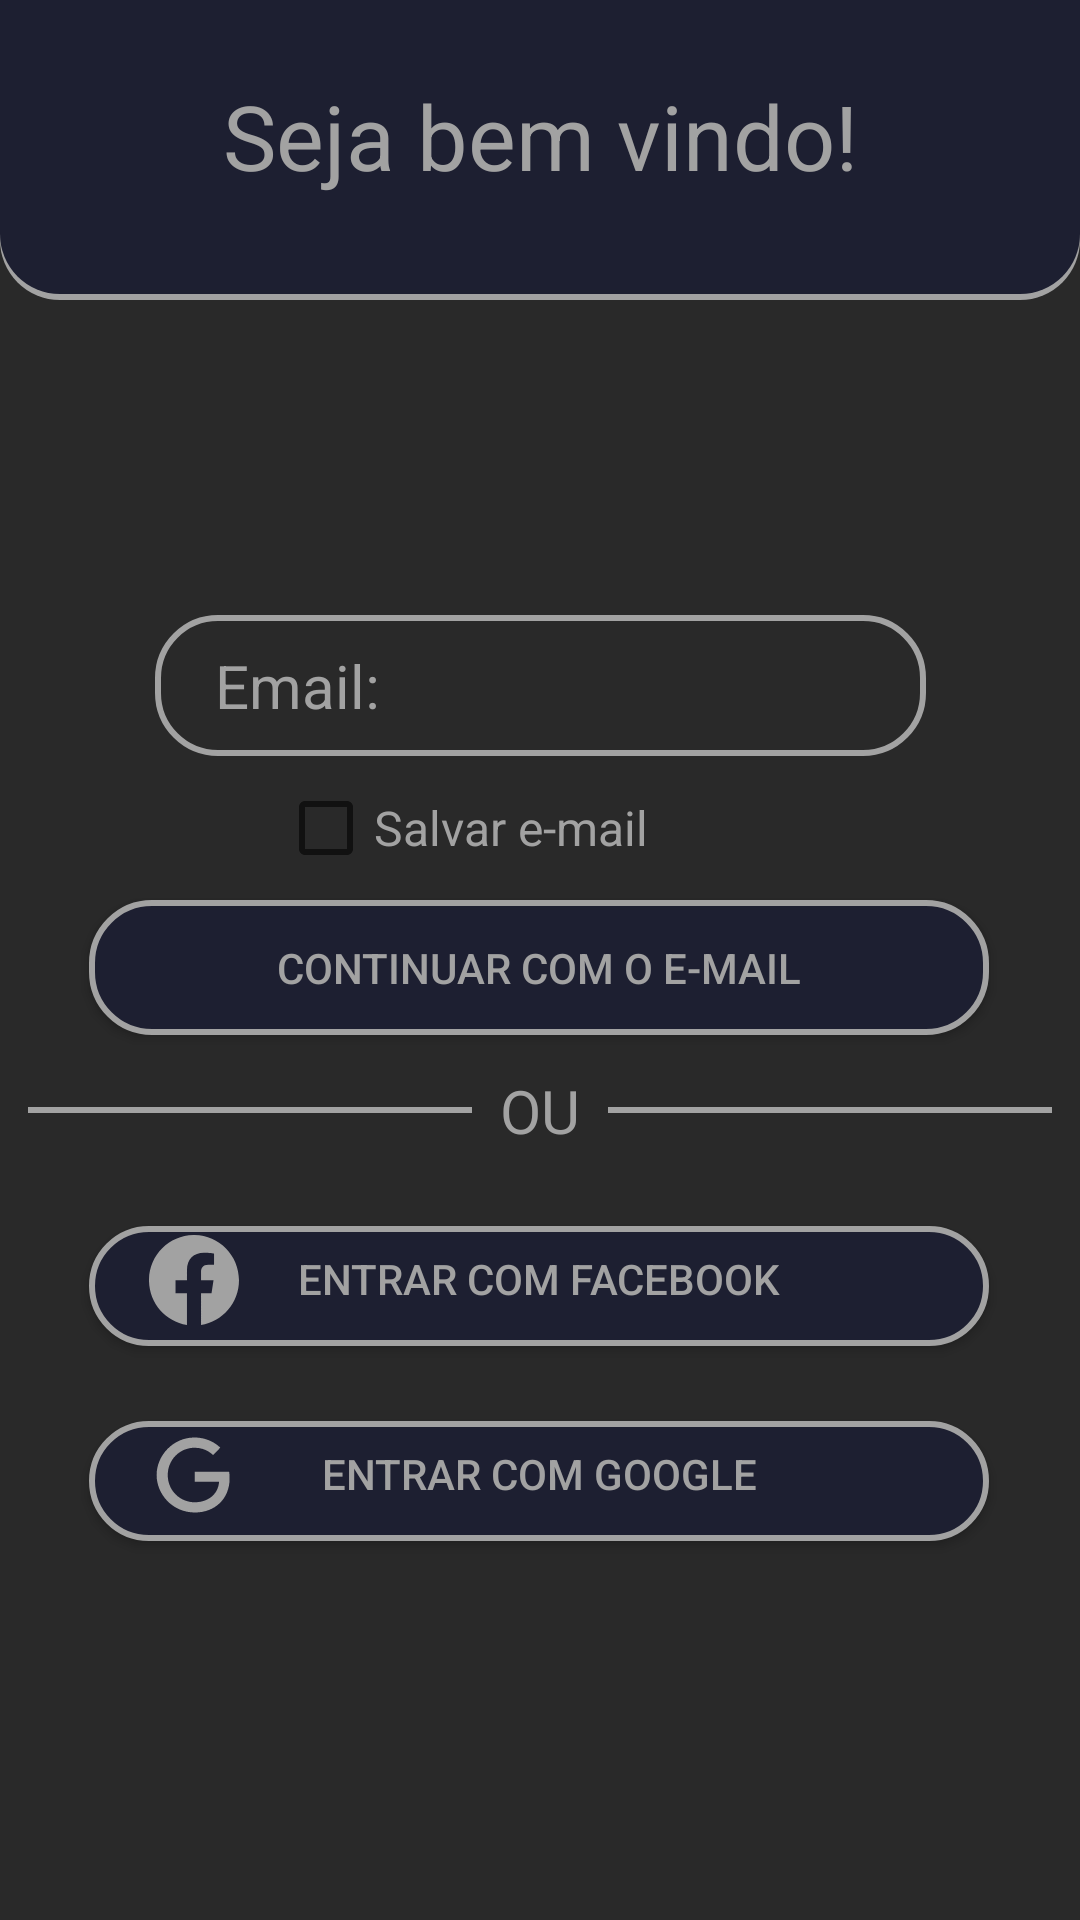

Android layout source for this screen:
<!-- AndroidManifest.xml: application theme Theme.Avaliacao2 -->
<!-- res/layout/activity_login.xml -->
<?xml version="1.0" encoding="utf-8"?>
<androidx.constraintlayout.widget.ConstraintLayout xmlns:android="http://schemas.android.com/apk/res/android"
    xmlns:app="http://schemas.android.com/apk/res-auto"
    xmlns:tools="http://schemas.android.com/tools"
    android:layout_width="match_parent"
    android:layout_height="match_parent"
    android:background="#292929"
    tools:context=".Login">

    <TextView
        android:id="@+id/my_textview"
        android:layout_width="match_parent"
        android:layout_height="100dp"
        android:background="@drawable/header"
        android:text="Seja bem vindo!"
        android:textAlignment="center"
        android:textSize="30dp"
        android:textColor="@color/white"
        android:paddingTop="25dp"
        app:layout_constraintEnd_toEndOf="parent"
        app:layout_constraintHorizontal_bias="1.0"
        app:layout_constraintStart_toStartOf="parent"
        app:layout_constraintTop_toTopOf="parent" />

    <EditText
        android:id="@+id/editTextTextEmail"
        android:layout_width="257dp"
        android:layout_height="47dp"
        android:background="@drawable/campo_preenchimento"
        android:ems="10"
        android:hint="Email:"
        android:inputType="textEmailAddress"
        android:paddingStart="20dp"
        android:textAlignment="inherit"
        android:textColorHint="@color/white"
        android:textSize="20dp"
        app:layout_constraintBottom_toTopOf="@+id/textView"
        app:layout_constraintEnd_toEndOf="parent"
        app:layout_constraintStart_toStartOf="parent"
        app:layout_constraintTop_toBottomOf="@+id/my_textview" />

    <CheckBox
        android:id="@+id/checkBox"
        android:layout_width="wrap_content"
        android:layout_height="wrap_content"
        android:text="Salvar e-mail"
        android:textColor="@color/white"
        android:textSize="16dp"
        app:layout_constraintEnd_toEndOf="@+id/editTextTextEmail"
        app:layout_constraintStart_toStartOf="parent"
        app:layout_constraintTop_toBottomOf="@+id/editTextTextEmail" />

    <androidx.appcompat.widget.AppCompatButton
        android:id="@+id/button2"
        android:layout_width="300dp"
        android:layout_height="45dp"
        android:background="@drawable/button"
        android:text="CONTINUAR COM O E-MAIL"
        android:textColor="@color/white"
        app:layout_constraintEnd_toEndOf="parent"
        app:layout_constraintHorizontal_bias="0.495"
        app:layout_constraintStart_toStartOf="parent"
        app:layout_constraintTop_toBottomOf="@+id/checkBox" />

    <View
        android:id="@+id/view"
        android:layout_width="150dp"
        android:layout_height="50dp"
        android:background="@drawable/line"
        app:layout_constraintBottom_toBottomOf="parent"
        app:layout_constraintEnd_toStartOf="@+id/textView"
        app:layout_constraintStart_toStartOf="parent"
        app:layout_constraintTop_toBottomOf="@+id/my_textview" />

    <TextView
        android:id="@+id/textView"
        android:layout_width="wrap_content"
        android:layout_height="wrap_content"
        android:text="OU"
        android:textColor="@color/white"
        android:textSize="20dp"
        app:layout_constraintBottom_toBottomOf="parent"
        app:layout_constraintEnd_toEndOf="parent"
        app:layout_constraintStart_toStartOf="parent"
        app:layout_constraintTop_toBottomOf="@+id/my_textview" />

    <View
        android:id="@+id/view2"
        android:layout_width="150dp"
        android:layout_height="50dp"
        android:background="@drawable/line"
        app:layout_constraintBottom_toBottomOf="parent"
        app:layout_constraintEnd_toEndOf="parent"
        app:layout_constraintStart_toEndOf="@+id/textView"
        app:layout_constraintTop_toBottomOf="@+id/my_textview" />

    <androidx.appcompat.widget.AppCompatButton
        android:id="@+id/button3"
        android:layout_width="300dp"
        android:layout_height="45dp"
        android:background="@drawable/botao_facebook"
        android:text="ENTRAR COM FACEBOOK"
        android:layout_marginTop="20dp"
        android:textColor="@color/white"
        app:layout_constraintEnd_toEndOf="parent"
        app:layout_constraintHorizontal_bias="0.495"
        app:layout_constraintStart_toStartOf="parent"
        app:layout_constraintTop_toBottomOf="@+id/textView" />

    <androidx.appcompat.widget.AppCompatButton
        android:id="@+id/button4"
        android:layout_width="300dp"
        android:layout_height="45dp"
        android:background="@drawable/botao_google"
        android:text="ENTRAR COM GOOGLE"
        android:layout_marginTop="20dp"
        android:textColor="@color/white"
        app:layout_constraintEnd_toEndOf="parent"
        app:layout_constraintHorizontal_bias="0.495"
        app:layout_constraintStart_toStartOf="parent"
        app:layout_constraintTop_toBottomOf="@+id/button3" />

</androidx.constraintlayout.widget.ConstraintLayout>
<!-- resources referenced by this layout -->
<resources>
  <color name="white">#A2A2A2</color>
  <!-- drawable button (drawable) -->
  <?xml version="1.0" encoding="utf-8"?>
  <selector xmlns:android="http://schemas.android.com/apk/res/android">
      <item android:top="5dp">
          <shape android:shape="rectangle">
              <corners android:radius="20dp"/>
              <solid android:color="@color/blue"/>
              <stroke android:width="2dp"
                  android:color="@color/white"/>
          </shape>
      </item>
  </selector>
  <!-- drawable campo_preenchimento (drawable) -->
  <?xml version="1.0" encoding="utf-8"?>
  <selector xmlns:android="http://schemas.android.com/apk/res/android">
      <item android:top="5dp">
          <shape android:shape="rectangle">
              <corners android:radius="20dp"/>
              <solid android:color="#00000000"/>
              <stroke android:width="2dp"
                  android:color="@color/white"/>
          </shape>
      </item>
  </selector>
  <!-- drawable line (drawable) -->
  <?xml version="1.0" encoding="utf-8"?>
  <selector xmlns:android="http://schemas.android.com/apk/res/android">
      <item android:top="5dp">
          <shape android:shape="line">
              <solid android:color="@color/blue"/>
              <stroke android:width="2dp"
                  android:color="@color/white"/>
          </shape>
      </item>
  </selector>
  <style name="Theme.Avaliacao2" parent="Theme.MaterialComponents.DayNight.DarkActionBar">
          
          <item name="colorPrimary">@color/purple_500</item>
          <item name="colorPrimaryVariant">@color/purple_700</item>
          <item name="colorOnPrimary">@color/white</item>
          
          <item name="colorSecondary">@color/teal_200</item>
          <item name="colorSecondaryVariant">@color/teal_700</item>
          <item name="colorOnSecondary">@color/black</item>
          
          <item name="android:statusBarColor">?attr/colorPrimaryVariant</item>
          
      </style>
  <color name="blue">#1D1F31</color>
  <!-- drawable facebook (drawable) -->
  <vector xmlns:android="http://schemas.android.com/apk/res/android"
      android:width="30dp"
      android:height="30dp"
      android:viewportWidth="16"
      android:viewportHeight="16">
    <path
        android:pathData="M16,8.049c0,-4.446 -3.582,-8.05 -8,-8.05C3.58,0 -0.002,3.603 -0.002,8.05c0,4.017 2.926,7.347 6.75,7.951v-5.625h-2.03V8.05H6.75V6.275c0,-2.017 1.195,-3.131 3.022,-3.131c0.876,0 1.791,0.157 1.791,0.157v1.98h-1.009c-0.993,0 -1.303,0.621 -1.303,1.258v1.51h2.218l-0.354,2.326H9.25V16c3.824,-0.604 6.75,-3.934 6.75,-7.951z"
        android:fillColor="@color/white"/>
  </vector>
  <!-- drawable google (drawable) -->
  <vector xmlns:android="http://schemas.android.com/apk/res/android"
      android:width="30dp"
      android:height="30dp"
      android:viewportWidth="24"
      android:viewportHeight="24">
    <path
        android:pathData="M21.35,11.1h-9.17v2.73h6.51c-0.33,3.81 -3.5,5.44 -6.5,5.44C8.36,19.27 5,16.25 5,12c0,-4.1 3.2,-7.27 7.2,-7.27c3.09,0 4.9,1.97 4.9,1.97L19,4.72S16.56,2 12.1,2C6.42,2 2.03,6.8 2.03,12c0,5.05 4.13,10 10.22,10c5.35,0 9.25,-3.67 9.25,-9.09c0,-1.15 -0.15,-1.81 -0.15,-1.81Z"
        android:fillColor="@color/white"/>
  </vector>
  <color name="purple_500">#FF6200EE</color>
  <color name="purple_700">#FF3700B3</color>
  <color name="teal_200">#FF03DAC5</color>
  <color name="teal_700">#FF018786</color>
  <color name="black">#FF000000</color>
</resources>
